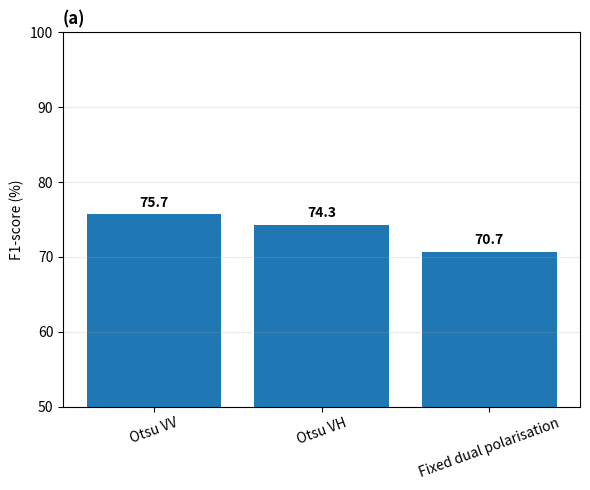
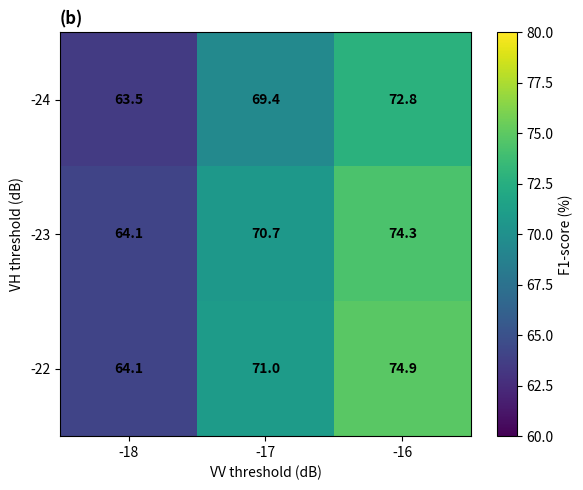

These figures' Python source, in order:
# 02 — Sentinel-1 method benchmark and threshold sensitivity
from pathlib import Path
import numpy as np
import pandas as pd
import matplotlib.pyplot as plt

OUT = Path('outputs'); OUT.mkdir(exist_ok=True)

benchmark = pd.DataFrame({
    'method':['Otsu VV','Otsu VH','Fixed dual polarisation'],
    'threshold':['-15.559 dB','-23.572 dB','VV < -17 dB; VH < -23 dB'],
    'temporary_water_km2':[7.676,7.129,5.868],
    'diagnostic_f1_pct':[75.7,74.3,70.7]
})
benchmark.to_csv(OUT/'Table3_method_benchmark.csv',index=False)

vv=[-18,-17,-16]; vh=[-24,-23,-22]
f1=np.array([[63.5,69.4,72.8],[64.1,70.7,74.3],[64.1,71.0,74.9]])
pd.DataFrame(f1,index=vh,columns=vv).to_csv(OUT/'Supplementary_Table_S2_threshold_sensitivity.csv')

fig,ax=plt.subplots(figsize=(6,5))
bars=ax.bar(benchmark['method'],benchmark['diagnostic_f1_pct'])
ax.set_ylabel('F1-score (%)'); ax.set_ylim(50,100); ax.set_title('(a)',loc='left',fontweight='bold')
ax.tick_params(axis='x',rotation=20); ax.grid(axis='y',alpha=.25)
for b,v in zip(bars,benchmark['diagnostic_f1_pct']):
    ax.text(b.get_x()+b.get_width()/2,v+1,f'{v:.1f}',ha='center',fontweight='bold')
fig.tight_layout(); fig.savefig(OUT/'Figure5a_method_benchmark.png',dpi=600,bbox_inches='tight'); plt.close(fig)

fig,ax=plt.subplots(figsize=(6,5))
im=ax.imshow(f1,vmin=60,vmax=80,aspect='auto')
ax.set_xticks(range(3),vv); ax.set_yticks(range(3),vh)
ax.set_xlabel('VV threshold (dB)'); ax.set_ylabel('VH threshold (dB)')
ax.set_title('(b)',loc='left',fontweight='bold')
for i in range(3):
    for j in range(3):
        ax.text(j,i,f'{f1[i,j]:.1f}',ha='center',va='center',fontweight='bold')
cb=fig.colorbar(im,ax=ax); cb.set_label('F1-score (%)')
fig.tight_layout(); fig.savefig(OUT/'Figure5b_threshold_sensitivity.png',dpi=600,bbox_inches='tight'); plt.close(fig)

print(benchmark)
